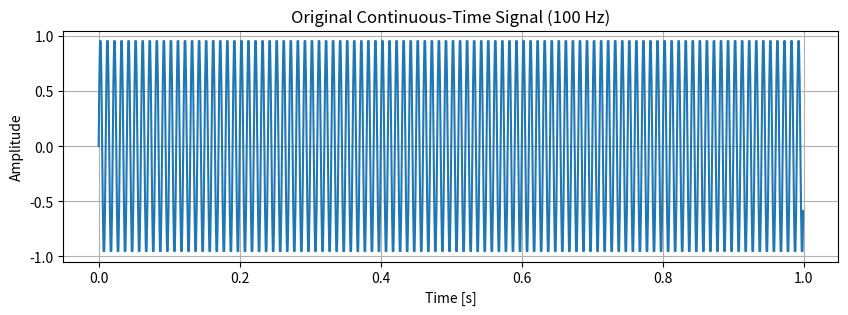
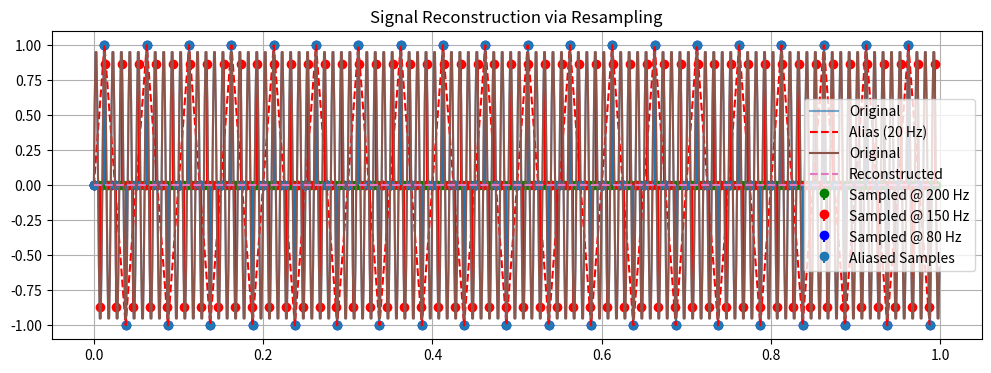

Generate these figures, in order, with matplotlib:
import numpy as np
import matplotlib.pyplot as plt

fs_cont = 1000  # High sample rate
t_cont = np.linspace(0, 1, fs_cont, endpoint=False)
f = 100  # Frequency of sine wave
signal_cont = np.sin(2 * np.pi * f * t_cont)

plt.figure(figsize=(10, 3))
plt.plot(t_cont, signal_cont)
plt.title('Original Continuous-Time Signal (100 Hz)')
plt.xlabel('Time [s]')
plt.ylabel('Amplitude')
plt.grid(True)
plt.show()

def sample_and_plot(fs, color):
    t = np.linspace(0, 1, fs, endpoint=False)
    samples = np.sin(2 * np.pi * f * t)
    plt.stem(t, samples, linefmt=color, markerfmt=color+'o', basefmt=' ', label=f'Sampled @ {fs} Hz')

plt.figure(figsize=(12, 4))
plt.plot(t_cont, signal_cont, label='Original', alpha=0.6)
sample_and_plot(200, 'g')
sample_and_plot(150, 'r')
sample_and_plot(80, 'b')
plt.title('Effect of Sampling Rates')
plt.legend()
plt.grid(True)
plt.show()

fs_alias = 80
t_alias = np.linspace(0, 1, fs_alias, endpoint=False)
samples_alias = np.sin(2 * np.pi * f * t_alias)

plt.stem(t_alias, samples_alias, basefmt=' ', label='Aliased Samples')
plt.plot(t_alias, np.sin(2 * np.pi * 20 * t_alias), 'r--', label='Alias (20 Hz)')
plt.title('Aliasing: Original vs Perceived Frequency')
plt.legend()
plt.grid(True)
plt.show()

from scipy.signal import resample

fs_sample = 200
t_sample = np.linspace(0, 1, fs_sample, endpoint=False)
samples = np.sin(2 * np.pi * f * t_sample)
t_interp = np.linspace(0, 1, fs_cont, endpoint=False)
signal_interp = resample(samples, fs_cont)

plt.plot(t_cont, signal_cont, label='Original')
plt.plot(t_interp, signal_interp, '--', label='Reconstructed')
plt.legend()
plt.title('Signal Reconstruction via Resampling')
plt.grid(True)
plt.show()